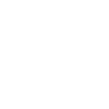
t = 0.00 s
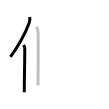
t = 2.25 s
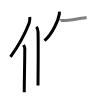
t = 4.50 s
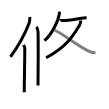
t = 6.50 s
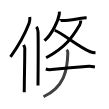
t = 8.75 s
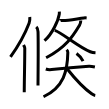
t = 11.00 s

The animated SVG that drew these frames (rendered in a browser with its animation timeline set to each time). Animation: 11 SMIL elements (animate=11); one cycle of 11.00 s.

<svg width="109px" height="109px" viewBox="0 0 px 109px" xmlns="http://www.w3.org/2000/svg" xmlns:xlink="http://www.w3.org/1999/xlink" xml:space="preserve" version="1.1"  baseProfile="full">
<path d="M29.77,17c0.2,1.95-0.05,4.51-0.69,6.18C25,33.83,19.84,43.83,10.5,56.79" style="fill:none;stroke:black;stroke-width:3;opacity:0">
  <animate attributeType="CSS" attributeName="opacity" from="0" to="1" begin="0s" dur="1s" repeatCount="0" fill="freeze" />
</path>
<path d="M23.53,45c0.47,1,1.25,1.94,1.25,3.23c0,14.27-0.53,33.27-0.53,44.02" style="fill:none;stroke:black;stroke-width:3;opacity:0">
  <animate attributeType="CSS" attributeName="opacity" from="0" to="1" begin="1s" dur="1s" repeatCount="0" fill="freeze" />
</path>
<path d="M36.27,26.83c0.98,0.92,1.67,1.99,1.76,5.02C38.42,46.41,38,80.54,38,85.5" style="fill:none;stroke:black;stroke-width:3;opacity:0">
  <animate attributeType="CSS" attributeName="opacity" from="0" to="1" begin="2s" dur="1s" repeatCount="0" fill="freeze" />
</path>
<path d="M59.34,11.64c0.04,0.65,0.08,1.66-0.08,2.59c-1.02,6.01-6.52,19.26-14.77,26.49" style="fill:none;stroke:black;stroke-width:3;opacity:0">
  <animate attributeType="CSS" attributeName="opacity" from="0" to="1" begin="3s" dur="1s" repeatCount="0" fill="freeze" />
</path>
<path d="M59.72,20.34c0.04-0.09,2.34,0.25,3.17,0.24c6.14-0.08,15.61-2.08,20.98-2.68c1.47-0.16,2.38-0.01,2.77,0.04" style="fill:none;stroke:black;stroke-width:3;opacity:0">
  <animate attributeType="CSS" attributeName="opacity" from="0" to="1" begin="4s" dur="1s" repeatCount="0" fill="freeze" />
</path>
<path d="M80.79,20.53c-0.04,1.22-0.38,3.14-1.27,4.63c-6.76,11.25-13.48,21.85-33.4,32.59" style="fill:none;stroke:black;stroke-width:3;opacity:0">
  <animate attributeType="CSS" attributeName="opacity" from="0" to="1" begin="5s" dur="1s" repeatCount="0" fill="freeze" />
</path>
<path d="M54.75,30.38c6.31,1.78,24.32,17.01,35.48,21.38c2.15,0.84,3.52,0.98,5.27,1.07" style="fill:none;stroke:black;stroke-width:3;opacity:0">
  <animate attributeType="CSS" attributeName="opacity" from="0" to="1" begin="6s" dur="1s" repeatCount="0" fill="freeze" />
</path>
<path d="M45.82,68.98c0.92,0.34,4.03,0.77,5.79,0.57c8.96-1.02,25.83-2.59,37.37-3.34c1.27-0.08,3.07,0.13,5.91,0.72" style="fill:none;stroke:black;stroke-width:3;opacity:0">
  <animate attributeType="CSS" attributeName="opacity" from="0" to="1" begin="7s" dur="1s" repeatCount="0" fill="freeze" />
</path>
<path d="M66.62,49.75c0.69,0.67,1.24,1.32,1.21,2.65C67.5,70.75,64,87,43.5,96.75" style="fill:none;stroke:black;stroke-width:3;opacity:0">
  <animate attributeType="CSS" attributeName="opacity" from="0" to="1" begin="8s" dur="1s" repeatCount="0" fill="freeze" />
</path>
<path d="M67.07,68.78c5.83,7.35,17.17,19.79,24.61,25.04c1.96,1.38,2.67,1.55,3.57,1.68" style="fill:none;stroke:black;stroke-width:3;opacity:0">
  <animate attributeType="CSS" attributeName="opacity" from="0" to="1" begin="9s" dur="1s" repeatCount="0" fill="freeze" />
</path>
<path d="M76.51,53.49c4.11,2.86,5.24,5.04,6.51,7.72" style="fill:none;stroke:black;stroke-width:3;opacity:0">
  <animate attributeType="CSS" attributeName="opacity" from="0" to="1" begin="10s" dur="1s" repeatCount="0" fill="freeze" />
</path>
</svg>
